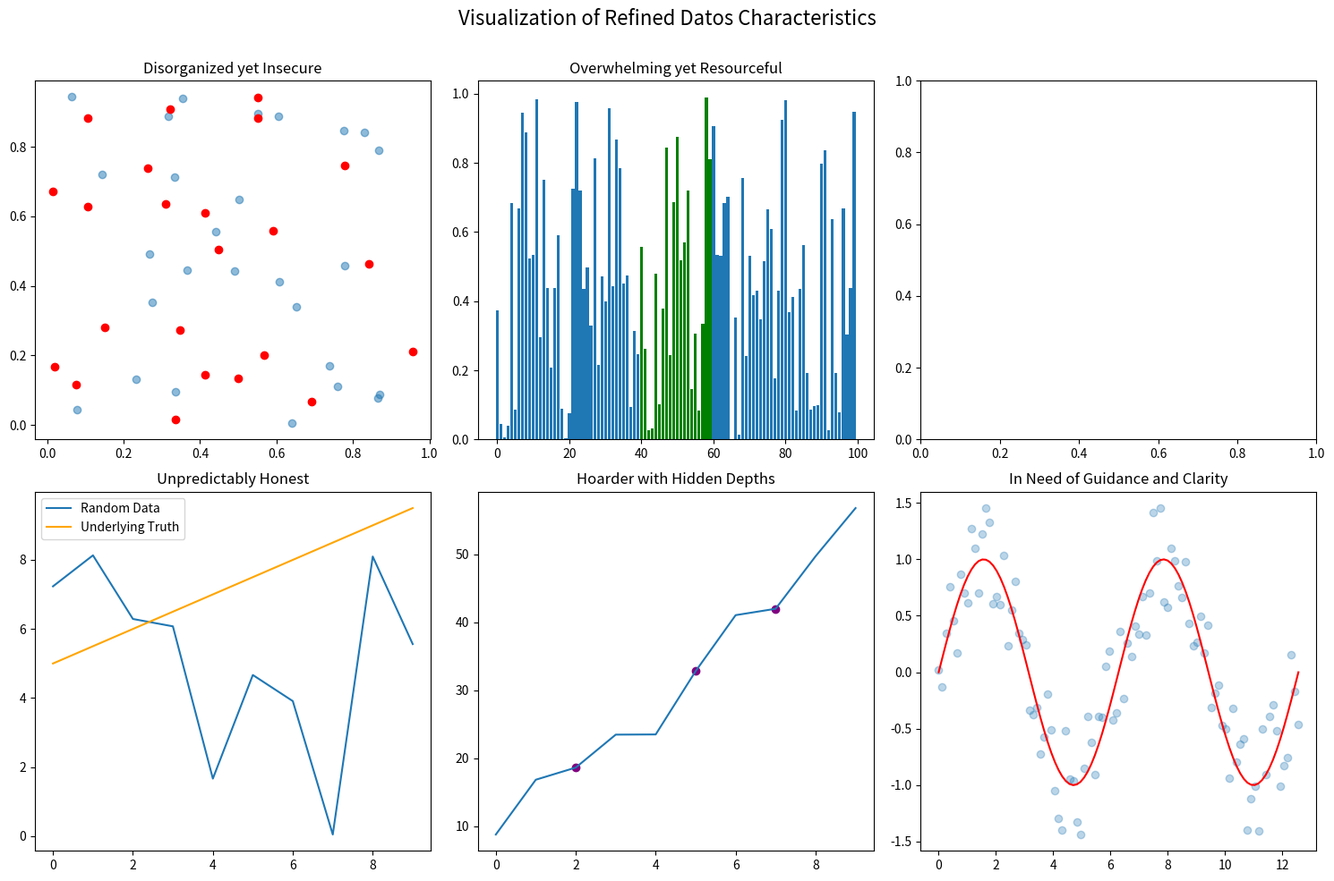

Here is the Python script that generated this plot:
# Source: "Think Artificial Intelligence" by Jerry Cuomo, 2024
# Purpose: Educational code examples from the book.
# Copyright © 2024 Jerry Cuomo. All rights reserved.
#
# This code was autoProduced via common programming aids-4, from the following prompt:
# Prompt: : A personified visualization of 'Dato', a data pile, using scatter plots and bar charts to
# depict characteristics like 'Disorganized yet Insecure', 'Overwhelming yet Resourceful', 'Unpredictably Honest',
# 'Hoarder with Hidden Depths', and 'In Need of Guidance and Clarity'. 
# Each plot should uniquely represent these traits through creative use of colors, highlights, and data points.
#
# About: This script creates a series of subplots to visualize various hypothetical data characteristics, 
# using Python's matplotlib and numpy libraries for plotting and data generation.
#
# Setup: Python installed with numpy and matplotlib. Install using 'pip install numpy matplotlib'.

import matplotlib.pyplot as plt
import numpy as np

# Set up a figure with multiple subplots
fig, axs = plt.subplots(2, 3, figsize=(15, 10))
fig.suptitle('Visualization of Refined Datos Characteristics', fontsize=16)

# Disorganized yet Insecure
x, y = np.random.rand(2, 50)
highlight = np.random.choice([True, False], 50)
axs[0, 0].scatter(x[~highlight], y[~highlight], alpha=0.5)
axs[0, 0].scatter(x[highlight], y[highlight], color='red')
axs[0, 0].set_title('Disorganized yet Insecure')

# Overwhelming yet Resourceful
x = np.arange(100)
y = np.random.rand(100)
axs[0, 1].bar(x, y)
axs[0, 1].bar(x[40:60], y[40:60], color='green')
axs[0, 1].set_title('Overwhelming yet Resourceful')

# Unpredictably Honest
x = np.arange(10)
y = np.random.rand(10) * 10
axs[1, 0].plot(x, y, label='Random Data')
axs[1, 0].plot(x, x*0.5 + 5, label='Underlying Truth', color='orange')
axs[1, 0].legend()
axs[1, 0].set_title('Unpredictably Honest')

# Hoarder with Hidden Depths
x = np.arange(10)
y = np.cumsum(np.random.rand(10) * 10)
axs[1, 1].plot(x, y)
axs[1, 1].scatter([2, 5, 7], [y[2], y[5], y[7]], color='purple')
axs[1, 1].set_title('Hoarder with Hidden Depths')

# In Need of Guidance and Clarity
x = np.linspace(0, 4*np.pi, 100)
y = np.sin(x) + np.random.rand(100) - 0.5
axs[1, 2].scatter(x, y, alpha=0.3)
axs[1, 2].plot(x, np.sin(x), color='red')
axs[1, 2].set_title('In Need of Guidance and Clarity')

# Adjust layout
plt.tight_layout()
plt.subplots_adjust(top=0.9)

# Display the plots
plt.show()
